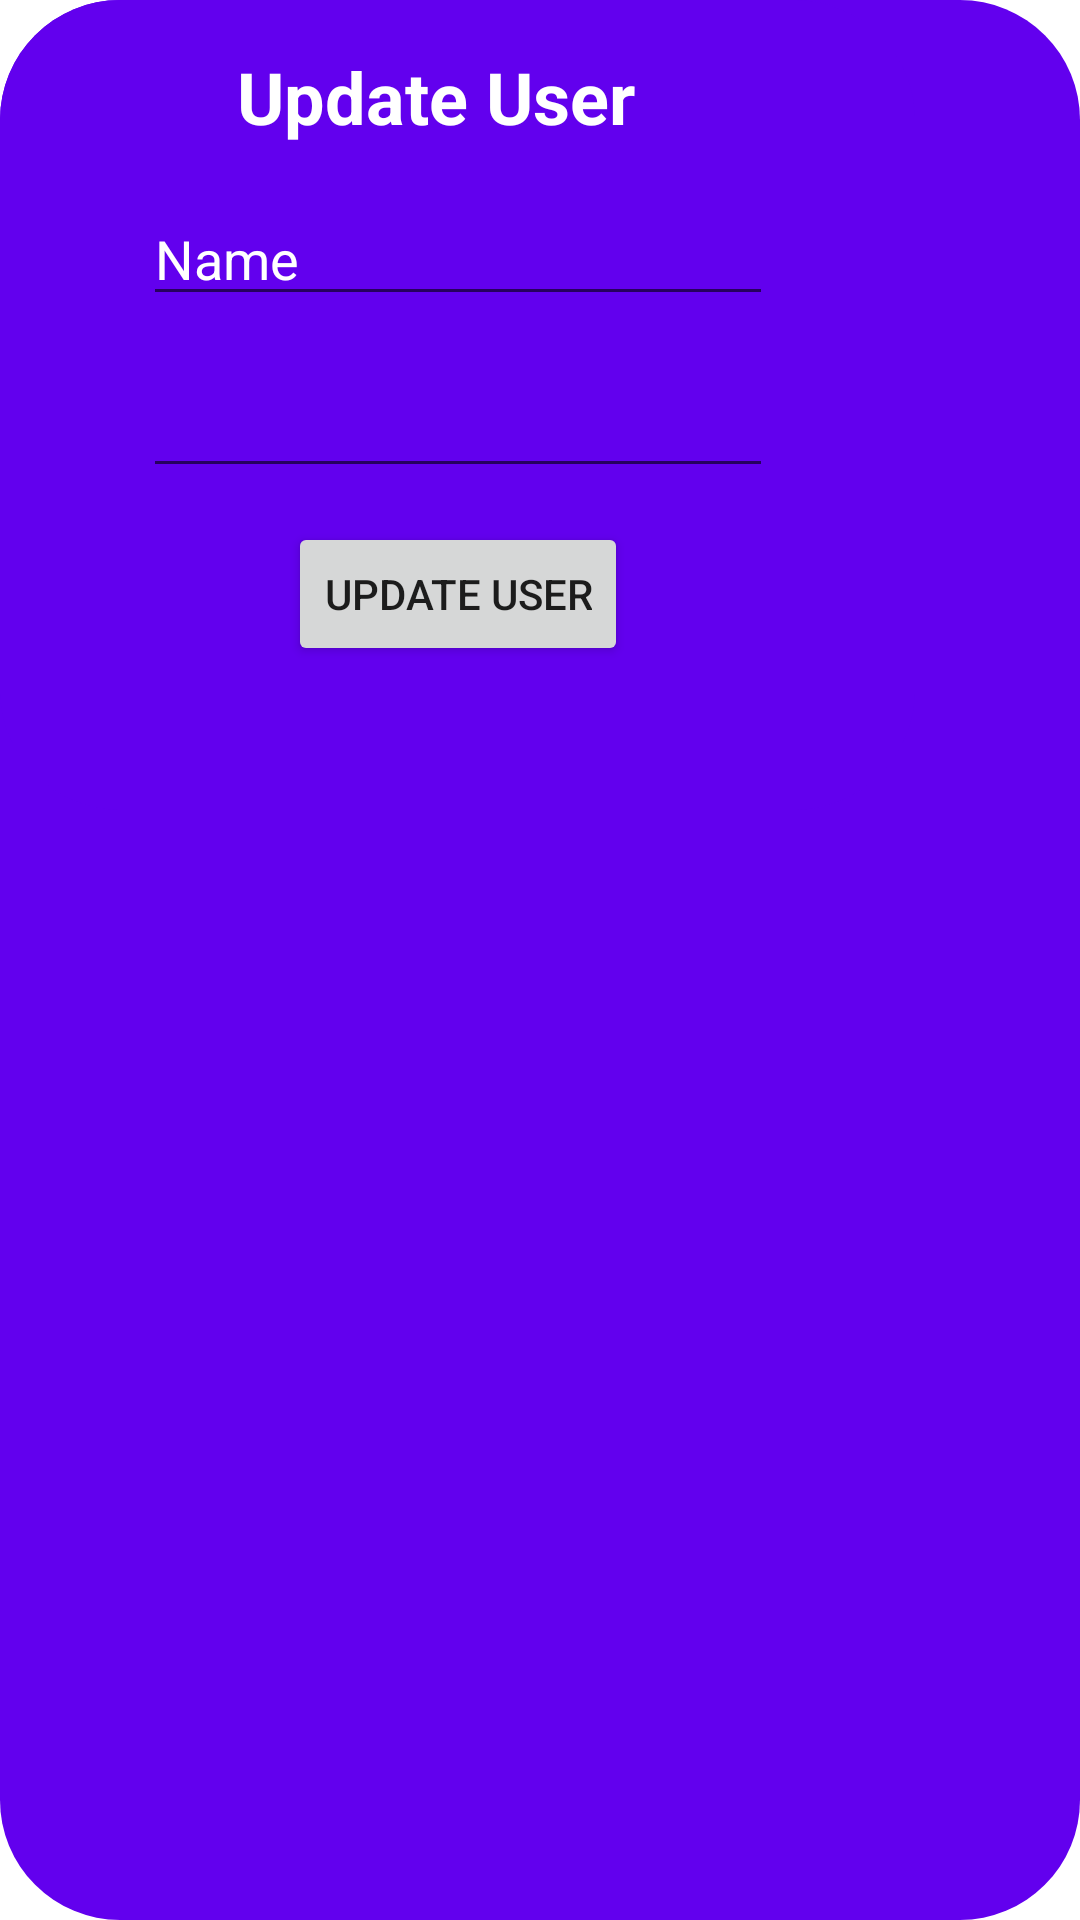

Produce the Android XML layout that renders to this screen, including the resource entries it uses.
<!-- AndroidManifest.xml: application theme Theme.CrudSqlLite -->
<!-- res/layout/update_dialog.xml -->
<?xml version="1.0" encoding="utf-8"?>
<androidx.constraintlayout.widget.ConstraintLayout xmlns:android="http://schemas.android.com/apk/res/android"
    xmlns:app="http://schemas.android.com/apk/res-auto"
    xmlns:tools="http://schemas.android.com/tools"
    android:layout_width="match_parent"
    android:layout_height="match_parent"
    android:background="@drawable/rounded_corner">

    <androidx.constraintlayout.widget.ConstraintLayout
        android:layout_width="305dp"
        android:layout_height="270dp"
        android:background="@drawable/rounded_corner"
        app:layout_constraintStart_toStartOf="parent"
        app:layout_constraintTop_toTopOf="parent">

        <TextView
            android:id="@+id/textView"
            android:layout_width="147dp"
            android:layout_height="32dp"
            android:layout_marginTop="16dp"
            android:text="Update User"
            android:textColor="@color/white"
            android:textSize="24sp"
            android:textStyle="bold"
            app:layout_constraintEnd_toEndOf="parent"
            app:layout_constraintStart_toStartOf="parent"
            app:layout_constraintTop_toTopOf="parent" />

        <EditText
            android:id="@+id/usernameU"
            android:layout_width="wrap_content"
            android:layout_height="wrap_content"
            android:layout_marginTop="16dp"
            android:ems="10"
            android:inputType="textPersonName"
            android:text="Name"
            android:textColor="@color/white"
            app:layout_constraintEnd_toEndOf="parent"
            app:layout_constraintStart_toStartOf="parent"
            app:layout_constraintTop_toBottomOf="@+id/textView" />

        <EditText
            android:id="@+id/passwordU"
            android:layout_width="wrap_content"
            android:layout_height="wrap_content"
            android:layout_marginTop="16dp"
            android:ems="10"
            android:inputType="textPassword"
            android:textColor="@color/white"
            app:layout_constraintEnd_toEndOf="parent"
            app:layout_constraintStart_toStartOf="parent"
            app:layout_constraintTop_toBottomOf="@+id/usernameU" />

        <Button
            android:id="@+id/update"
            android:layout_width="wrap_content"
            android:layout_height="wrap_content"
            android:text="Update User"
            app:layout_constraintBottom_toBottomOf="parent"
            app:layout_constraintEnd_toEndOf="parent"
            app:layout_constraintStart_toStartOf="parent"
            app:layout_constraintTop_toBottomOf="@+id/passwordU"
            app:layout_constraintVertical_bias="0.192" />
    </androidx.constraintlayout.widget.ConstraintLayout>

</androidx.constraintlayout.widget.ConstraintLayout>
<!-- resources referenced by this layout -->
<resources>
  <!-- drawable rounded_corner (drawable) -->
  <?xml version="1.0" encoding="utf-8"?>
  <shape xmlns:android="http://schemas.android.com/apk/res/android">
      <solid android:color="@color/purple_500" />
      
      <corners android:radius="40dp" />
  </shape>
  <style name="Theme.CrudSqlLite" parent="Theme.MaterialComponents.DayNight.DarkActionBar">
          
          <item name="colorPrimary">@color/purple_500</item>
          <item name="colorPrimaryVariant">@color/purple_700</item>
          <item name="colorOnPrimary">@color/white</item>
          
          <item name="colorSecondary">@color/teal_200</item>
          <item name="colorSecondaryVariant">@color/teal_700</item>
          <item name="colorOnSecondary">@color/black</item>
          
          <item name="android:statusBarColor" tools:targetApi="l">?attr/colorPrimaryVariant</item>
          
      </style>
  <!-- not gathered from this repository: default colours our renderer supplied (Android Studio template values) -->
  <color name="purple_500">#FF6200EE</color>
  <color name="purple_700">#FF3700B3</color>
  <color name="teal_200">#FF03DAC5</color>
  <color name="teal_700">#FF018786</color>
  <color name="black">#FF000000</color>
  <color name="white">#FFFFFFFF</color>
</resources>
